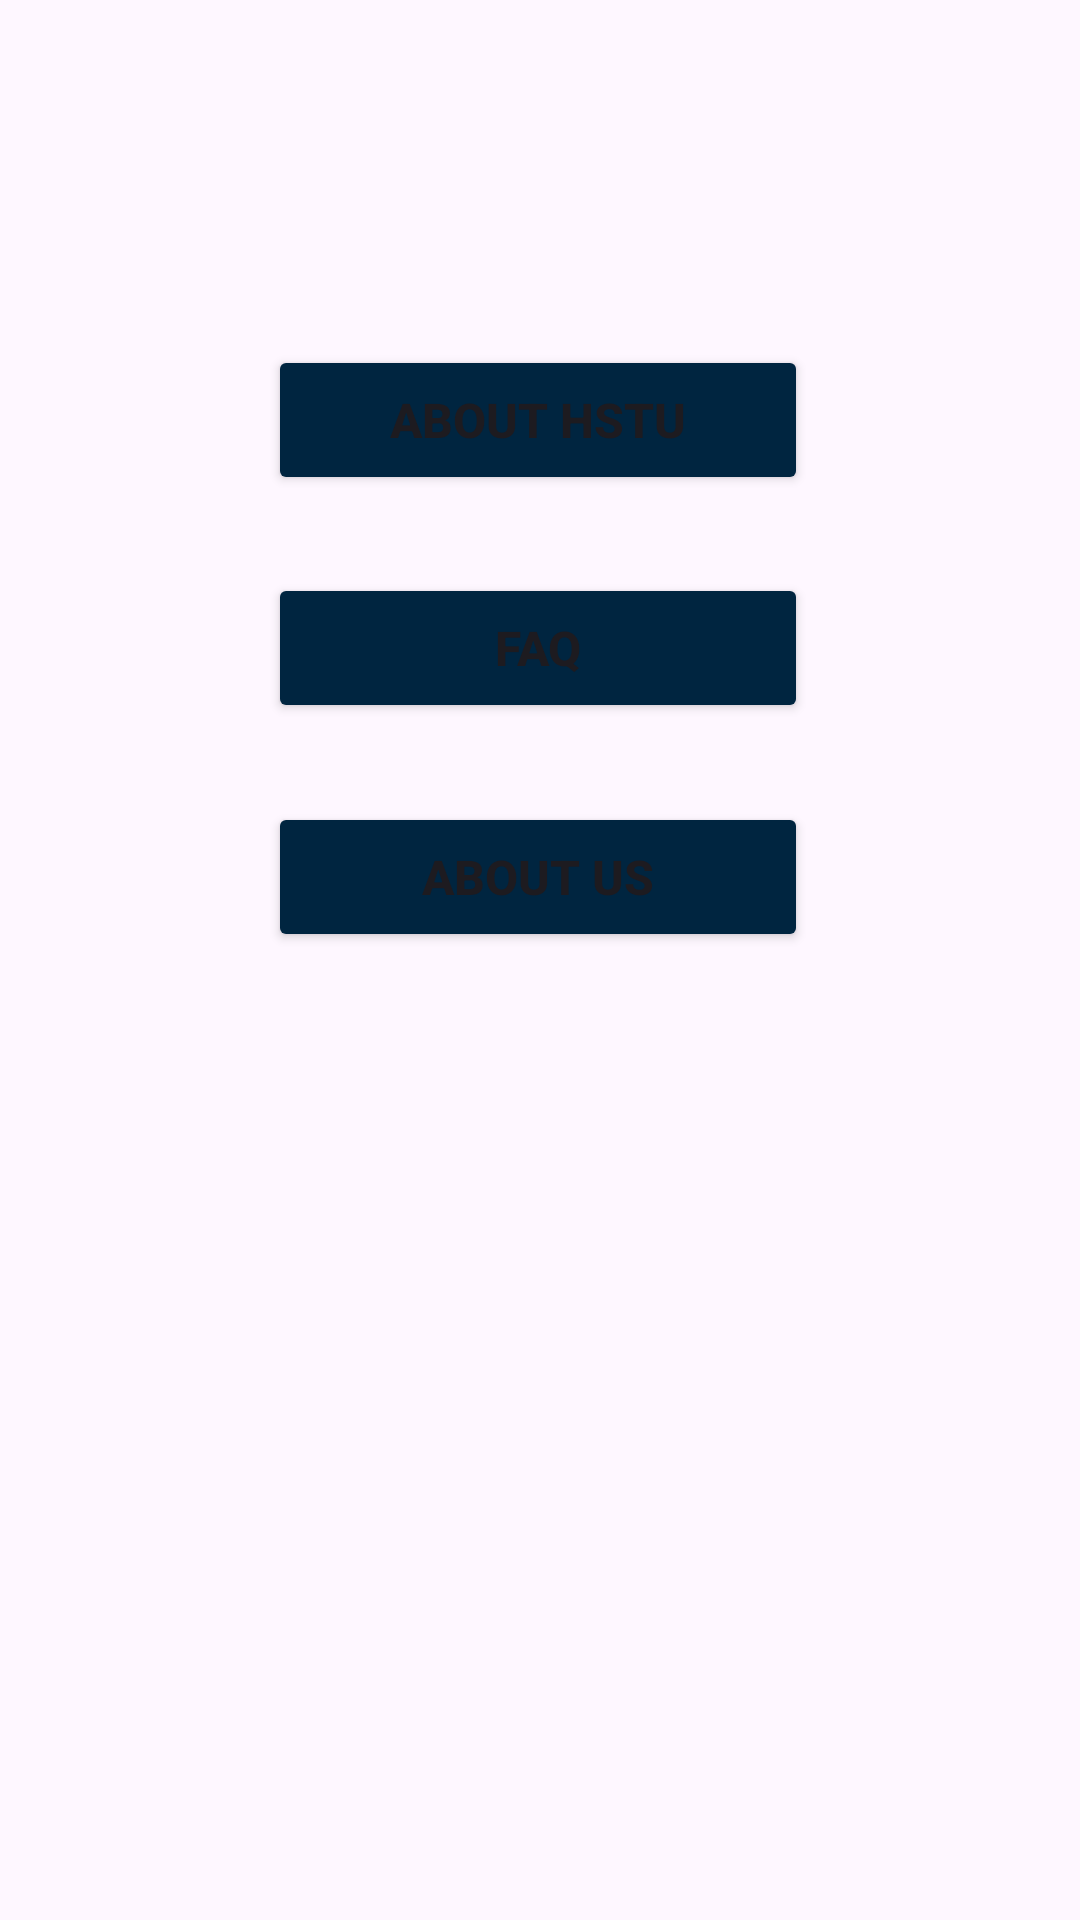

Layout XML and referenced resources for this Android screen:
<!-- AndroidManifest.xml: application theme Theme.HSTUAdmissionHelper -->
<!-- res/layout/activity_more.xml -->
<?xml version="1.0" encoding="utf-8"?>
<androidx.constraintlayout.widget.ConstraintLayout xmlns:android="http://schemas.android.com/apk/res/android"
    xmlns:app="http://schemas.android.com/apk/res-auto"
    xmlns:tools="http://schemas.android.com/tools"
    android:id="@+id/main"
    android:layout_width="match_parent"
    android:layout_height="match_parent"
    android:background="@drawable/main_background"
    tools:context=".More">

    <Button
        android:id="@+id/btn_about_HSTU"
        android:layout_width="180dp"
        android:layout_height="50dp"
        android:backgroundTint="#002540"
        android:text="About HSTU"
        android:textSize="16sp"
        android:textStyle="bold"
        app:layout_constraintBottom_toBottomOf="parent"

        app:layout_constraintEnd_toEndOf="parent"
        app:layout_constraintHorizontal_bias="0.497"
        app:layout_constraintStart_toStartOf="parent"
        app:layout_constraintTop_toTopOf="parent"
        app:layout_constraintVertical_bias="0.195" />

    <Button
        android:id="@+id/btn_FAQ"
        android:layout_width="180dp"
        android:layout_height="50dp"
        android:backgroundTint="#002540"
        android:text="FAQ"
        android:textSize="16sp"
        android:textStyle="bold"
        app:layout_constraintBottom_toBottomOf="parent"

        app:layout_constraintEnd_toEndOf="parent"
        app:layout_constraintHorizontal_bias="0.497"
        app:layout_constraintStart_toStartOf="parent"
        app:layout_constraintTop_toTopOf="parent"
        app:layout_constraintVertical_bias="0.324" />

    <Button
        android:id="@+id/btn_about_us"
        android:layout_width="180dp"
        android:layout_height="50dp"
        android:backgroundTint="#002540"
        android:text="About Us"
        android:textSize="16sp"
        android:textStyle="bold"
        app:layout_constraintBottom_toBottomOf="parent"

        app:layout_constraintEnd_toEndOf="parent"
        app:layout_constraintHorizontal_bias="0.497"
        app:layout_constraintStart_toStartOf="parent"
        app:layout_constraintTop_toTopOf="parent"
        app:layout_constraintVertical_bias="0.453" />

</androidx.constraintlayout.widget.ConstraintLayout>
<!-- resources referenced by this layout -->
<resources>
  <style name="Theme.HSTUAdmissionHelper" parent="Base.Theme.HSTUAdmissionHelper" />
  <style name="Base.Theme.HSTUAdmissionHelper" parent="Theme.Material3.DayNight.NoActionBar">
          
          
      </style>
</resources>
